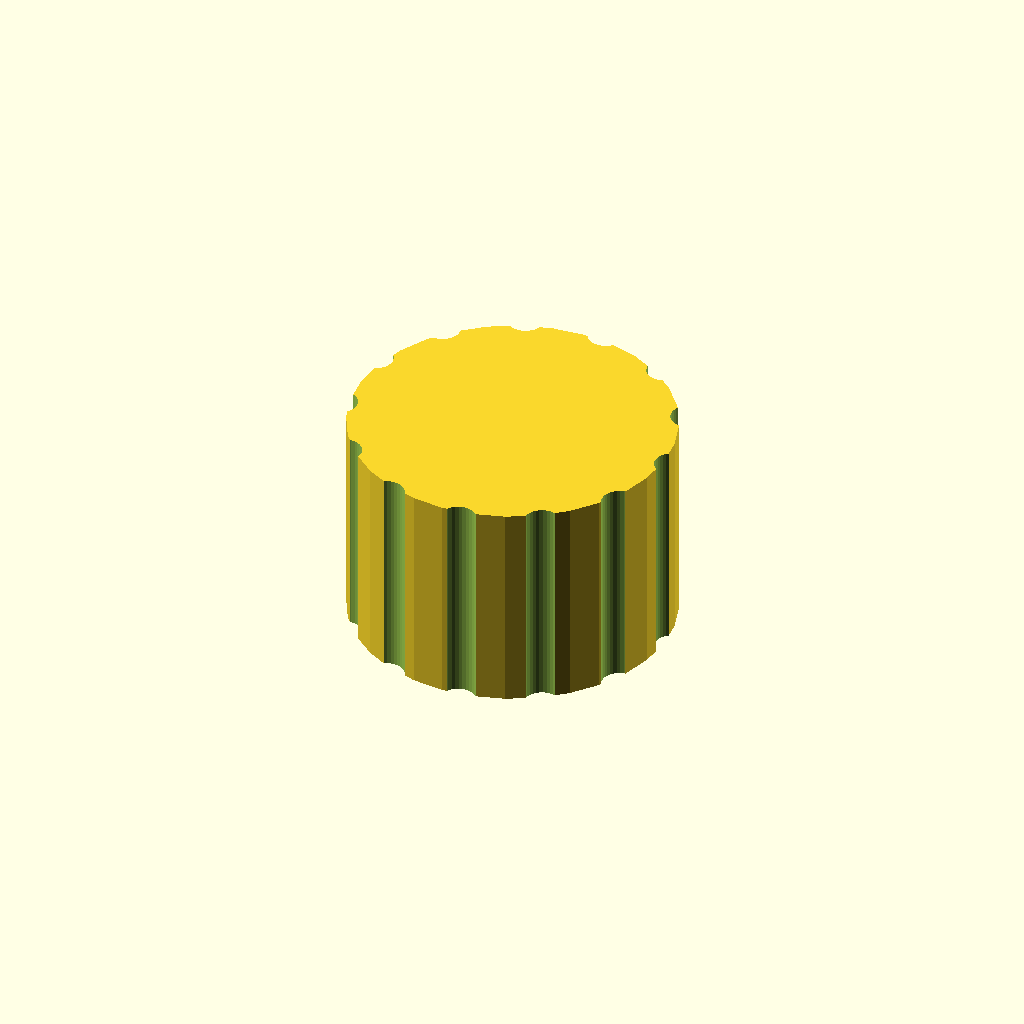
Cell 1 — every parameter at its default value.
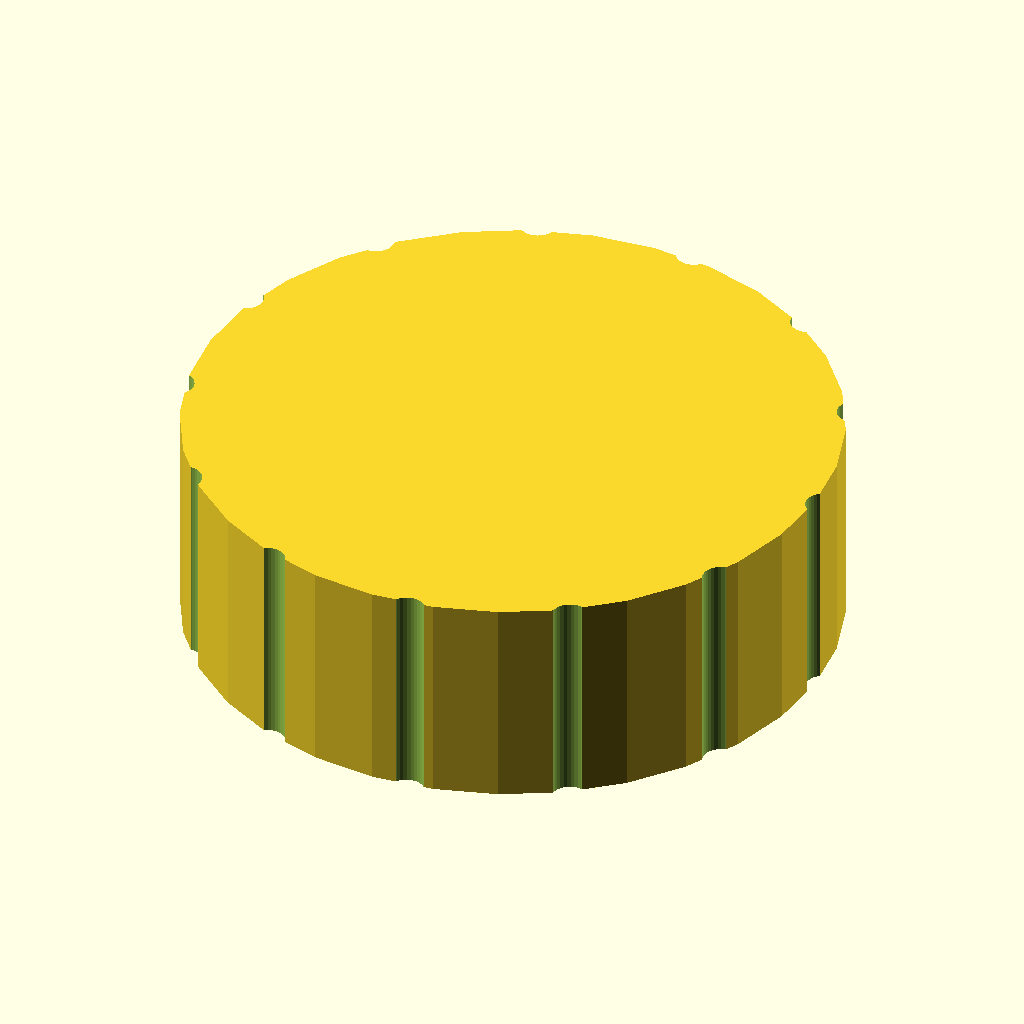
Cell 2: outer_d = 90 (everything else at default).
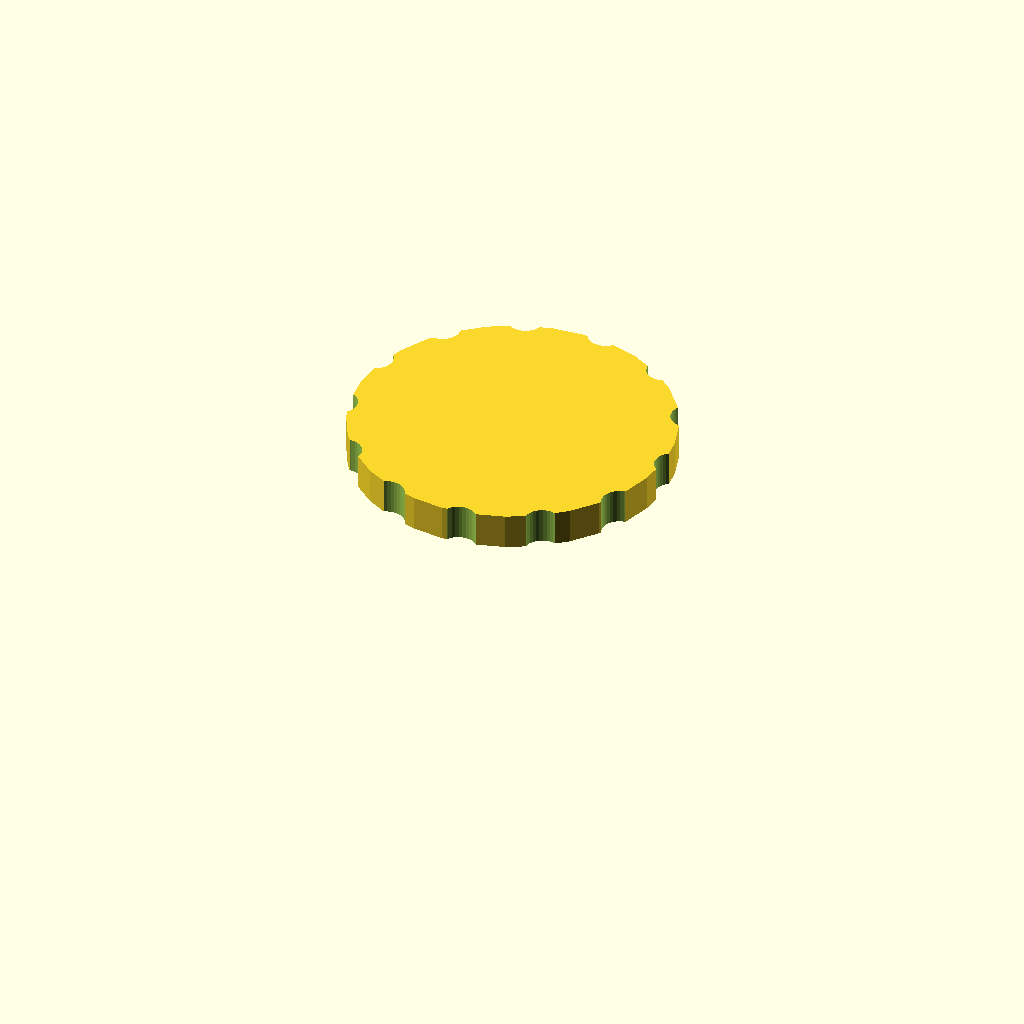
Cell 3 — bore_d set to 80, the other parameters unchanged.
All cells are drawn from one camera (rotation 55°, 0°, 25°, orthographic, colour scheme Cornfield), so only the parameter changes between them.
The OpenSCAD source (optional_data/data/gen3/threadcaps/part_0033.scad):
$fn = 32;

// ----------------------------------------------------------------------
// Threaded cap: 45 mm body, 30 mm tall, 40 mm threaded bore
// ----------------------------------------------------------------------

// --- parameters (mm) ---
outer_d = 45;             // cap outside diameter
body_h = 30;              // cap height
top_t = 5;                // closed top thickness
bore_d = 40;              // bore core diameter
pitch = 1.75;             // thread pitch
thread_d = 1.05;          // thread depth
thread_z = 3;             // thread start above the rim
thread_h = 19;            // threaded height
flutes = 13;              // number of knurl flutes
flute_d = 5;              // flute cutter diameter
flute_depth = 1.2;        // flute depth into the rim

difference() {
  union() {
    cylinder(h = 30, d = outer_d);
  }
  /* threaded bore, closed at the top */
  translate([0, 0, -2.5]) cylinder(h = 27.5, d = bore_d);
  translate([0, 0, 3]) rotate_extrude() polygon([[19, 0], [19, 19], [19.5, 19], [21.05, 18.125], [19.5, 17.25], [21.05, 16.375], [19.5, 15.5], [21.05, 14.625], [19.5, 13.75], [21.05, 12.875], [19.5, 12], [21.05, 11.125], [19.5, 10.25], [21.05, 9.375], [19.5, 8.5], [21.05, 7.625], [19.5, 6.75], [21.05, 5.875], [19.5, 5], [21.05, 4.125], [19.5, 3.25], [21.05, 2.375], [19.5, 0], [19, 0]]);
  /* knurl flutes around the rim */
  for (i = [0 : flutes - 1]) {
    a = i * 360 / flutes;
    translate([(outer_d / 2 + flute_d / 2 - flute_depth) * cos(a), (outer_d / 2 + flute_d / 2 - flute_depth) * sin(a), -2.5]) cylinder(h = body_h + 5, d = flute_d);
  }
}
Parameter table extracted from the source (name, type, default, range or options):
outer_d: number, default 45
body_h: number, default 30
top_t: number, default 5
bore_d: number, default 40
pitch: number, default 1.75
thread_d: number, default 1.05
thread_z: number, default 3
thread_h: number, default 19
flutes: number, default 13
flute_d: number, default 5
flute_depth: number, default 1.2
